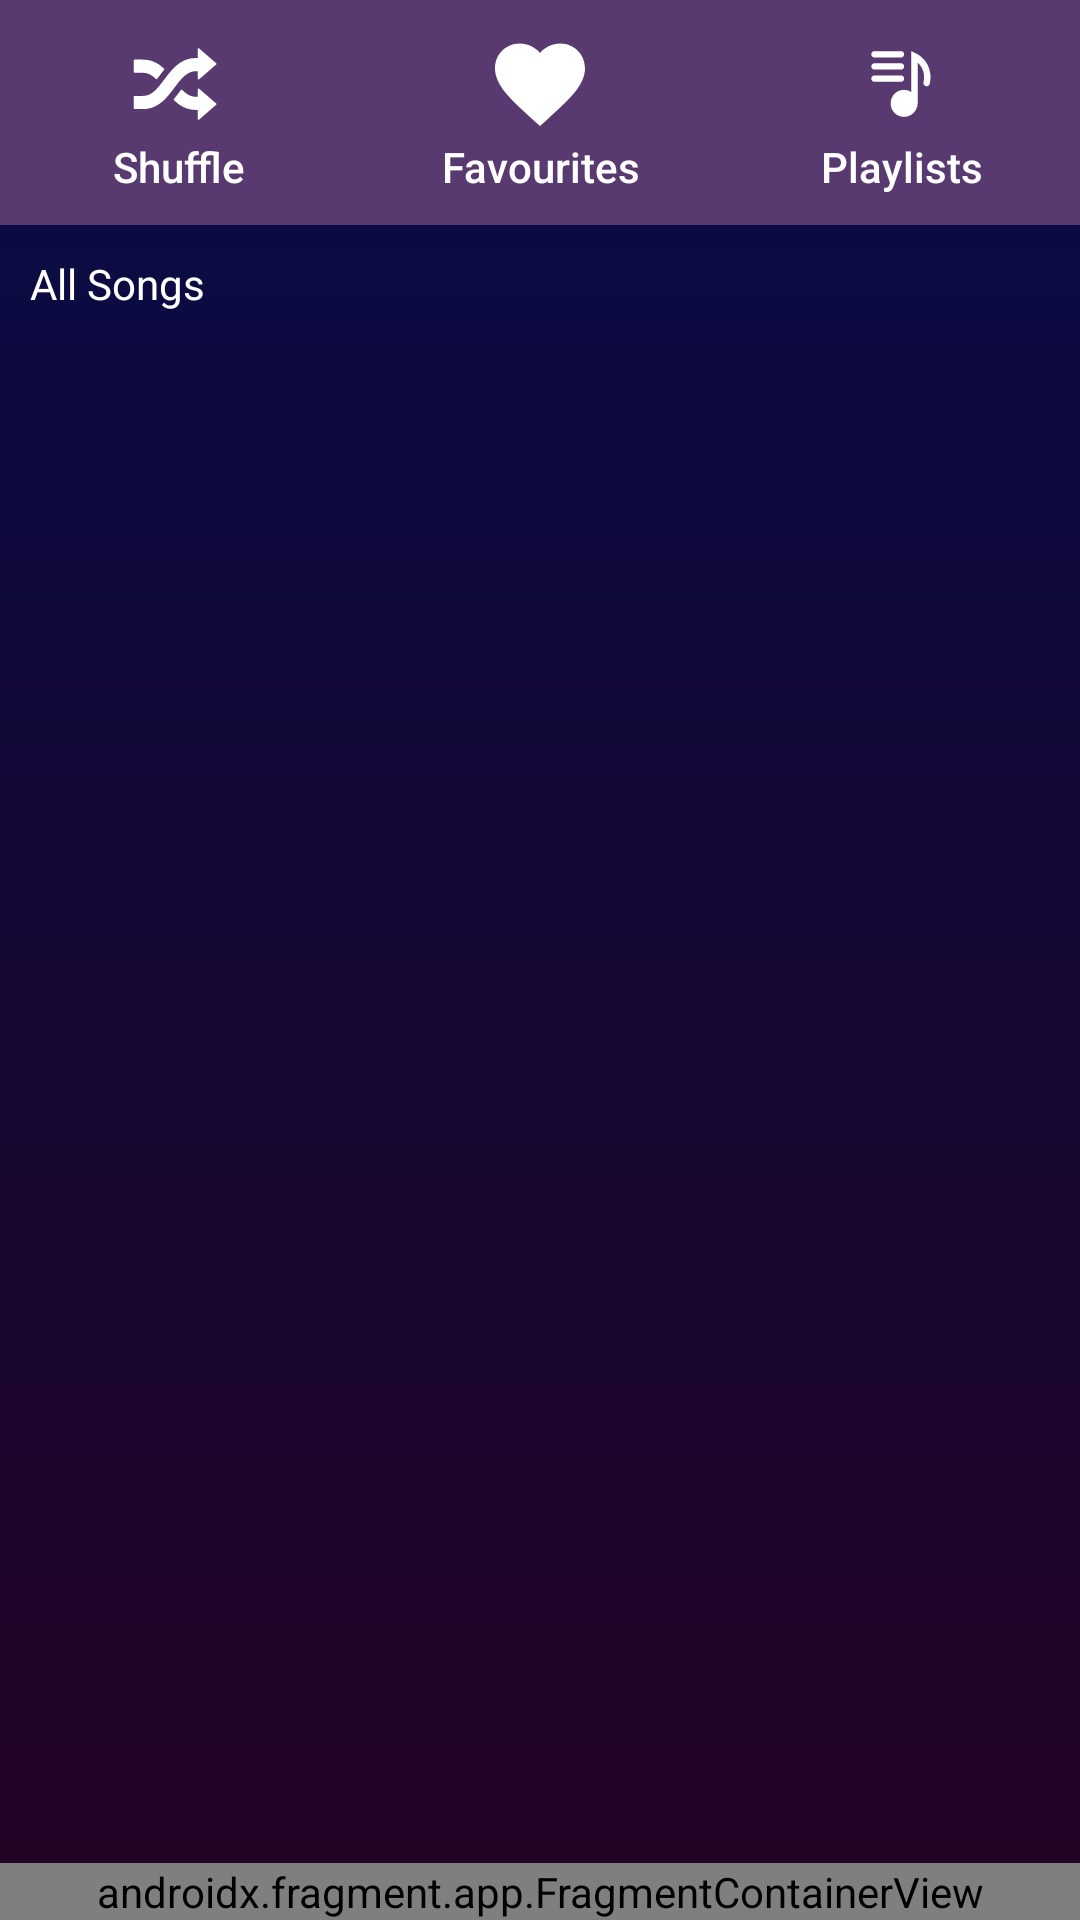

Here is an Android app screen rendered from its layout file. Give the layout XML and the strings, colors and styles it references.
<!-- AndroidManifest.xml: application theme splash_screen -->
<!-- res/layout/activity_main.xml -->
<?xml version="1.0" encoding="utf-8"?>
<androidx.drawerlayout.widget.DrawerLayout xmlns:android="http://schemas.android.com/apk/res/android"
    xmlns:app="http://schemas.android.com/apk/res-auto"
    xmlns:tools="http://schemas.android.com/tools"
    android:layout_width="match_parent"
    android:layout_height="match_parent"
    android:background="@drawable/bg_gradient"
    android:fitsSystemWindows="true"
    tools:context=".activities.MainActivity"
    tools:openDrawer="start">


    <androidx.constraintlayout.widget.ConstraintLayout
        android:layout_width="match_parent"
        android:layout_height="match_parent">

        <LinearLayout
            android:layout_width="match_parent"
            android:layout_height="match_parent"
            android:orientation="vertical">


            
            <LinearLayout
                android:layout_width="match_parent"
                android:layout_height="wrap_content"
                android:background="@color/nowPlayingColor"
                android:orientation="horizontal">

                <Button
                    android:id="@+id/btnShuffle"
                    style="@style/Widget.AppCompat.Button.Borderless"
                    android:layout_width="wrap_content"
                    android:layout_height="match_parent"
                    android:layout_weight="1"
                    android:contentDescription="@string/btnShuffle"
                    android:drawableTop="@drawable/shuffle_icon"
                    android:text="@string/btnShuffle"
                    android:textAllCaps="false"
                    android:textColor="@color/white" />

                <Button
                    android:id="@+id/btnFavourites"
                    style="@style/Widget.AppCompat.Button.Borderless"
                    android:layout_width="wrap_content"
                    android:layout_height="match_parent"
                    android:layout_weight="1"
                    android:contentDescription="@string/btnFavourites"
                    android:drawableTop="@drawable/favourite_icon"
                    android:text="@string/btnFavourites"
                    android:textAllCaps="false"
                    android:textColor="@color/white" />

                <Button
                    android:id="@+id/btnPlayList"
                    style="@style/Widget.AppCompat.Button.Borderless"
                    android:layout_width="wrap_content"
                    android:layout_height="match_parent"
                    android:layout_weight="1"
                    android:contentDescription="@string/btnPlayList"
                    android:drawableTop="@drawable/playlist_icon"
                    android:text="@string/btnPlayList"
                    android:textAllCaps="false"
                    android:textColor="@color/white" />

            </LinearLayout>

            <TextView
                android:id="@+id/tvAllSongs"
                android:layout_width="match_parent"
                android:layout_height="wrap_content"
                android:layout_margin="10dp"
                android:text="@string/allSongs"
                android:textColor="@color/white" />

            <androidx.recyclerview.widget.RecyclerView
                android:id="@+id/musicRV"
                android:layout_width="match_parent"
                android:layout_height="match_parent"
                android:scrollbarThumbVertical="@drawable/scrollbar_icon"
                android:scrollbars="vertical" />

        </LinearLayout>

        <androidx.fragment.app.FragmentContainerView
            android:id="@+id/fragNowPlaying"
            android:name="com.kudu.androidmusicplayer.model.NowPlaying"
            android:layout_width="match_parent"
            android:layout_height="wrap_content"
            app:layout_constraintBottom_toBottomOf="parent"
            app:layout_constraintEnd_toEndOf="parent"
            app:layout_constraintStart_toStartOf="parent"
            tools:layout="@layout/fragment_now_playing" />

    </androidx.constraintlayout.widget.ConstraintLayout>

    <com.google.android.material.navigation.NavigationView
        android:id="@+id/navBarView"
        android:layout_width="wrap_content"
        android:layout_height="match_parent"
        android:layout_gravity="start"
        android:background="@drawable/bg_nav_menu"
        android:fitsSystemWindows="true"
        app:headerLayout="@layout/nav_header"
        app:itemIconTint="@color/white"
        app:itemTextColor="@color/white"
        app:menu="@menu/nav_menu" />

</androidx.drawerlayout.widget.DrawerLayout>
<!-- res/layout/fragment_now_playing.xml (included above) -->
<?xml version="1.0" encoding="utf-8"?>
<RelativeLayout xmlns:android="http://schemas.android.com/apk/res/android"
    xmlns:app="http://schemas.android.com/apk/res-auto"
    xmlns:tools="http://schemas.android.com/tools"
    android:layout_width="match_parent"
    android:layout_height="wrap_content"
    android:background="@color/nowPlayingColor"
    tools:context=".model.NowPlaying">
    

    <com.google.android.material.imageview.ShapeableImageView
        android:id="@+id/imgSongNP"
        android:layout_width="70dp"
        android:layout_height="50dp"
        android:layout_marginHorizontal="10dp"
        android:layout_marginVertical="5dp"
        android:src="@drawable/sm_logo_new"
        app:shapeAppearanceOverlay="@style/curved" />

    <com.google.android.material.floatingactionbutton.ExtendedFloatingActionButton
        android:id="@+id/btnNextNP"
        android:layout_width="wrap_content"
        android:layout_height="wrap_content"
        android:layout_alignParentEnd="true"
        android:layout_centerVertical="true"
        android:layout_marginEnd="10dp"
        android:backgroundTint="@color/bgColor1"
        app:icon="@drawable/next_icon"
        app:iconSize="30dp"
        app:iconTint="@color/white" />

    <com.google.android.material.floatingactionbutton.ExtendedFloatingActionButton
        android:id="@+id/btnPlayPauseNP"
        android:layout_width="wrap_content"
        android:layout_height="wrap_content"
        android:layout_centerVertical="true"
        android:layout_marginHorizontal="5dp"
        android:layout_toStartOf="@id/btnNextNP"
        android:backgroundTint="@color/bgColor1"
        app:icon="@drawable/play_icon"
        app:iconSize="30dp"
        app:iconTint="@color/white" />

    <TextView
        android:id="@+id/tvSongNameNP"
        android:layout_width="match_parent"
        android:layout_height="60dp"
        android:layout_toStartOf="@id/btnPlayPauseNP"
        android:layout_toEndOf="@id/imgSongNP"
        android:ellipsize="marquee"
        android:gravity="center"
        android:marqueeRepeatLimit="marquee_forever"
        android:singleLine="true"
        android:text="@string/songName"
        android:textColor="@color/white"
        android:textSize="13sp"
        android:textStyle="bold" />


</RelativeLayout>
<!-- res/layout/nav_header.xml (included above) -->
<?xml version="1.0" encoding="utf-8"?>
<LinearLayout xmlns:android="http://schemas.android.com/apk/res/android"
    android:layout_width="match_parent"
    android:layout_height="170dp"
    android:layout_marginTop="80dp"
    android:background="@color/navHeaderBackground"
    android:orientation="vertical"
    android:padding="16dp">

    <ImageView
        android:layout_width="wrap_content"
        android:layout_height="wrap_content"
        android:contentDescription="@string/appIcon"
        android:paddingTop="15dp"
        android:src="@mipmap/music_player_icon_round" />

    <TextView
        android:layout_width="wrap_content"
        android:layout_height="match_parent"
        android:fontFamily="@font/helvetica_regular"
        android:paddingTop="5dp"
        android:text="@string/appTag"
        android:textColor="@color/navHeaderTextColor"
        android:textSize="18sp" />

</LinearLayout>
<!-- resources referenced by this layout -->
<resources>
  <color name="bgColor1">#080C47</color>
  <color name="navHeaderBackground">#1A052D</color>
  <color name="navHeaderTextColor">#33BBFF</color>
  <color name="nowPlayingColor">#583A70</color>
  <color name="white">#FFFFFFFF</color>
  <!-- drawable bg_gradient (drawable) -->
  <?xml version="1.0" encoding="utf-8"?>
  <shape xmlns:android="http://schemas.android.com/apk/res/android">
  
      <gradient
          android:angle="90"
          android:endColor="#080C47"
          android:startColor="#230323"
          android:type="linear" />
  
  </shape>
  <!-- drawable bg_nav_menu (drawable) -->
  <?xml version="1.0" encoding="utf-8"?>
  <shape xmlns:android="http://schemas.android.com/apk/res/android">
  
      <gradient
          android:angle="90"
          android:startColor="#452A4D"
          android:endColor="#382E5F"
          android:type="linear" />
  
  </shape>
  <!-- drawable favourite_icon (drawable) -->
  <vector xmlns:android="http://schemas.android.com/apk/res/android"
      android:width="36dp"
      android:height="36dp"
      android:tint="#FFFFFF"
      android:viewportWidth="24"
      android:viewportHeight="24">
  
      <path
          android:fillColor="@android:color/white"
          android:pathData="M12,21.35l-1.45,-1.32C5.4,15.36 2,12.28 2,8.5 2,5.42 4.42,3 7.5,3c1.74,0 3.41,0.81 4.5,2.09C13.09,3.81 14.76,3 16.5,3 19.58,3 22,5.42 22,8.5c0,3.78 -3.4,6.86 -8.55,11.54L12,21.35z" />
  </vector>
  <!-- drawable next_icon (drawable) -->
  <vector xmlns:android="http://schemas.android.com/apk/res/android"
      android:width="30dp"
      android:height="30dp"
      android:viewportWidth="24"
      android:viewportHeight="24">
    <path
        android:pathData="M12,0.8c6.2,0 11.3,5 11.3,11.3s-5,11.3 -11.3,11.3S0.8,18.2 0.8,12S5.8,0.8 12,0.8M12,0C5.4,0 0,5.4 0,12s5.4,12 12,12s12,-5.4 12,-12S18.6,0 12,0L12,0z"
        android:fillColor="@color/transparent"/>
    <path
        android:pathData="M17.1,5L17.1,5c0.9,0 1.6,0.7 1.6,1.6v10.8c0,0.9 -0.7,1.6 -1.6,1.6h0c-0.9,0 -1.6,-0.7 -1.6,-1.6V6.6C15.5,5.7 16.2,5 17.1,5z"
        android:fillColor="#FFFFFF"/>
    <path
        android:pathData="M7,5.2C6.6,4.9 5.9,5 5.5,5.5C5.4,5.7 5.3,5.9 5.3,6.1v11.8c0,0.6 0.5,1.1 1.1,1.1c0.2,0 0.4,-0.1 0.6,-0.2l8.3,-5.9c0.5,-0.3 0.6,-1 0.3,-1.5c-0.1,-0.1 -0.2,-0.2 -0.3,-0.3L7,5.2z"
        android:fillColor="#FFFFFF"/>
  </vector>
  <!-- drawable scrollbar_icon (drawable) -->
  <vector xmlns:android="http://schemas.android.com/apk/res/android"
      android:width="10dp"
      android:height="50dp"
      android:tint="@color/white"
      android:viewportWidth="5"
      android:viewportHeight="24">
  
      
  
      <path
          android:fillColor="@color/navGradEndColor"
          android:pathData="M19,5v14H5V5h14m0,-2H5c-1.1,0 -2,0.9 -2,2v14c0,1.1 0.9,2 2,2h14c1.1,0 2,-0.9 2,-2V5c0,-1.1 -0.9,-2 -2,-2z" />
  </vector>
  <string name="allSongs">All Songs</string>
  <string name="appIcon">App Icon</string>
  <string name="appTag">SM Player\nLet The Music Speak!</string>
  <string name="btnFavourites">Favourites</string>
  <string name="btnPlayList">Playlists</string>
  <string name="btnShuffle">Shuffle</string>
  <string name="songName">Song Name</string>
  <style name="curved">
          <item name="cornerSize">15%</item>
      </style>
  <style name="splash_screen" parent="Theme.MaterialComponents.Light.NoActionBar">
          <item name="android:windowBackground">@drawable/splash_screen</item>
      </style>
  
  
      //custom theme for all activities
  <color name="transparent">#00000000</color>
  <color name="navGradEndColor">#382E5F</color>
  <!-- drawable splash_screen (drawable) -->
  <?xml version="1.0" encoding="utf-8"?>
  <layer-list xmlns:android="http://schemas.android.com/apk/res/android">
      
  
      
      <item android:drawable="@drawable/bg_gradient" />
      
      
  
      
  
      <item>
          <bitmap
              android:gravity="center"
              android:src="@drawable/sm_logo_text_new" />
      </item>
  
      
  
  </layer-list>
</resources>
